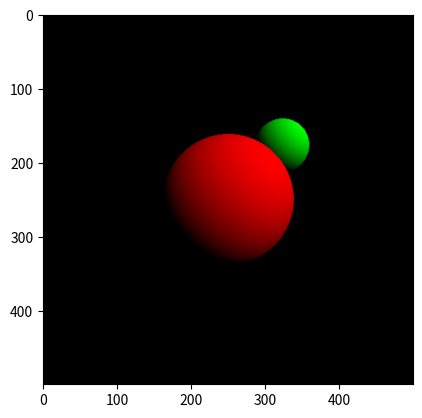

The matplotlib source for this figure:
import numpy as np
import matplotlib.pyplot as plt

# Define constants
WIDTH = 500
HEIGHT = 500
FOV = np.pi / 3
BACKGROUND_COLOR = np.array([0, 0, 0])

# Define camera position and viewing direction
camera_pos = np.array([0, 0, -5])
pixel_size = 2 * np.tan(FOV/2) / WIDTH
image = np.zeros((HEIGHT, WIDTH, 3))

# Define properties of spheres in the scene
spheres = [
    (np.array([0, 0, 0]), 1, np.array([1, 0, 0])),
    (np.array([1, 1, 1]), 0.5, np.array([0, 1, 0]))
]

# Define function to compute color of a sphere based on its properties
def compute_color(color, normal):
    light_dir = np.array([1, 1, -1])
    light_dir = light_dir / np.linalg.norm(light_dir)
    ambient = 0.2
    diffuse = 1.0 - ambient
    intensity = ambient + diffuse * np.dot(light_dir, normal)
    return intensity * color

# Define function to trace a ray and compute its color
def trace_ray(origin, direction):
    global spheres
    min_distance = float('inf')
    hit_sphere = None
    for sphere in spheres:
        center, radius, color = sphere
        oc = origin - center
        a = np.dot(direction, direction)
        b = 2 * np.dot(oc, direction)
        c = np.dot(oc, oc) - radius**2
        discriminant = b**2 - 4*a*c
        if discriminant >= 0:
            t1 = (-b - np.sqrt(discriminant)) / (2*a)
            t2 = (-b + np.sqrt(discriminant)) / (2*a)
            if t1 > 0 and t1 < min_distance:
                min_distance = t1
                hit_sphere = sphere
            if t2 > 0 and t2 < min_distance:
                min_distance = t2
                hit_sphere = sphere
    if hit_sphere is not None:
        center, radius, color = hit_sphere
        intersection_point = origin + min_distance * direction
        normal = (intersection_point - center) / radius
        color = compute_color(color, normal)
        return color
    else:
        return BACKGROUND_COLOR

# Define function to render the image
def render_image():
    global camera_pos, image
    for y in range(HEIGHT):
        for x in range(WIDTH):
            # Compute viewing ray direction
            direction = np.array([
                (x - WIDTH/2) * pixel_size,
                -(y - HEIGHT/2) * pixel_size,
                1
            ])
            direction = direction / np.linalg.norm(direction)
            # Trace the ray and compute its color
            color = trace_ray(camera_pos, direction)
            # Set the pixel color in the image
            image[y, x] = color
    # Display the image
    plt.imshow(image)
    plt.show()

# Call the render_image function to generate the image
render_image()
